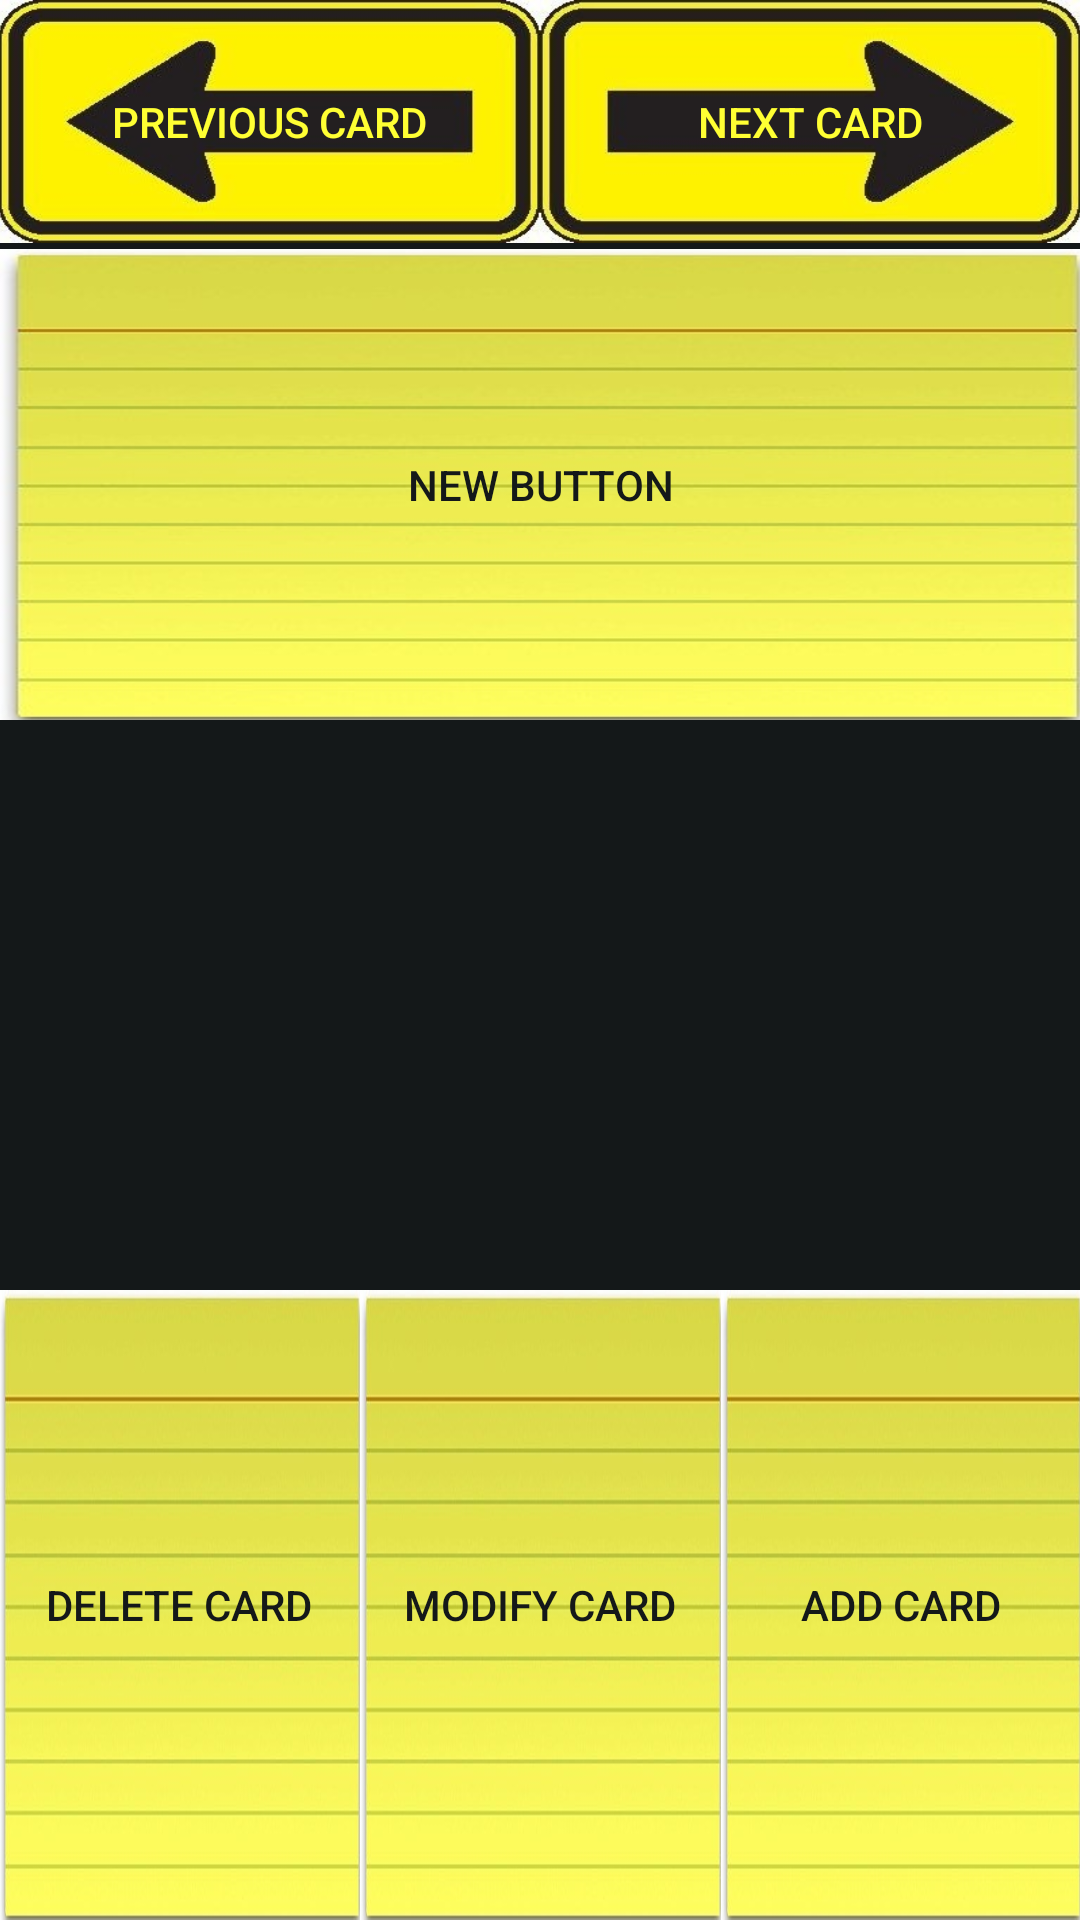

Reconstruct the res/layout file that produces this screen, plus the resources it refers to.
<!-- AndroidManifest.xml: application theme MyMaterialTheme -->
<!-- res/layout/activity_cards.xml -->
<?xml version="1.0" encoding="utf-8"?>
<LinearLayout xmlns:android="http://schemas.android.com/apk/res/android"
    xmlns:tools="http://schemas.android.com/tools"
    android:layout_width="match_parent"
    android:layout_height="match_parent"
    android:paddingBottom="@dimen/activity_vertical_margin"
    android:paddingLeft="@dimen/activity_horizontal_margin"
    android:paddingRight="@dimen/activity_horizontal_margin"
    android:paddingTop="@dimen/activity_vertical_margin"
    tools:context="com.example.dimitrios.myapplication.MainActivity"
    android:orientation="vertical"
    android:weightSum="1">

    <LinearLayout
        android:orientation="horizontal"
        android:layout_width="match_parent"
        android:layout_height="81dp">

        <Button
            android:layout_width="fill_parent"
            android:layout_height="fill_parent"
            android:text="Previous Card"
            android:id="@+id/p_button"
            android:layout_weight="1"
            android:background="@drawable/leftarrow"
            android:textColor="#ffff33" />

        <Button
            android:layout_width="fill_parent"
            android:layout_height="fill_parent"
            android:text="Next Card"
            android:id="@+id/n_button"
            android:layout_weight="1"
            android:background="@drawable/betterarrow"
            android:textColor="#ffff33" />
    </LinearLayout>

    <LinearLayout
        android:orientation="horizontal"
        android:layout_width="match_parent"
        android:layout_height="wrap_content"
        android:paddingTop="2dp">

        <Button
            android:layout_width="wrap_content"
            android:layout_height="157dp"
            android:text="New Button"
            android:id="@+id/Question"
            android:layout_weight="1"
            android:background="@drawable/flashcard" />

    </LinearLayout>


    <LinearLayout
        android:orientation="horizontal"
        android:layout_width="match_parent"
        android:layout_height="190dp"
        android:id="@+id/button_holder"
        android:visibility="visible">

        <Button
            android:layout_width="match_parent"
            android:layout_height="157dp"
            android:text="4"
            android:id="@+id/button2"
            android:layout_weight="1"
            android:visibility="gone"
            android:background="@drawable/flashcard" />
    </LinearLayout>

    <LinearLayout
        android:orientation="horizontal"
        android:layout_width="match_parent"
        android:layout_height="match_parent">

        <Button
            android:layout_width="match_parent"
            android:layout_height="match_parent"
            android:text="Delete Card"
            android:id="@+id/delete_card"
            android:layout_weight="1"
            android:background="@drawable/flashcard" />

        <Button
            android:layout_width="match_parent"
            android:layout_height="match_parent"
            android:text="Modify Card"
            android:id="@+id/Modify_card"
            android:layout_weight="1"
            android:background="@drawable/flashcard" />

        <Button
            android:layout_width="match_parent"
            android:layout_height="match_parent"
            android:text="Add Card"
            android:id="@+id/add_card"
            android:layout_weight="1"
            android:background="@drawable/flashcard" />
    </LinearLayout>

</LinearLayout>
<!-- resources referenced by this layout -->
<resources>
  <!-- drawable betterarrow: jpg bitmap (drawable-xxhdpi, 31941 bytes) -->
  <!-- drawable flashcard: jpg bitmap (drawable-hdpi, 45347 bytes) -->
  <!-- drawable leftarrow: jpg bitmap (drawable-xxhdpi, 32160 bytes) -->
  <style name="MyMaterialTheme" parent="MyMaterialTheme.Base">
  
      </style>
  <style name="MyMaterialTheme.Base" parent="Theme.AppCompat.Light.DarkActionBar">
          <item name="windowNoTitle">true</item>
          <item name="windowActionBar">false</item>
          <item name="colorPrimary">@color/colorPrimary</item>
          <item name="colorPrimaryDark">@color/colorPrimaryDark</item>
          <item name="colorAccent">@color/colorAccent</item>
      </style>
  <color name="colorPrimary">#141819</color>
  <color name="colorPrimaryDark">#125688</color>
  <color name="colorAccent">#c8e8ff</color>
</resources>
